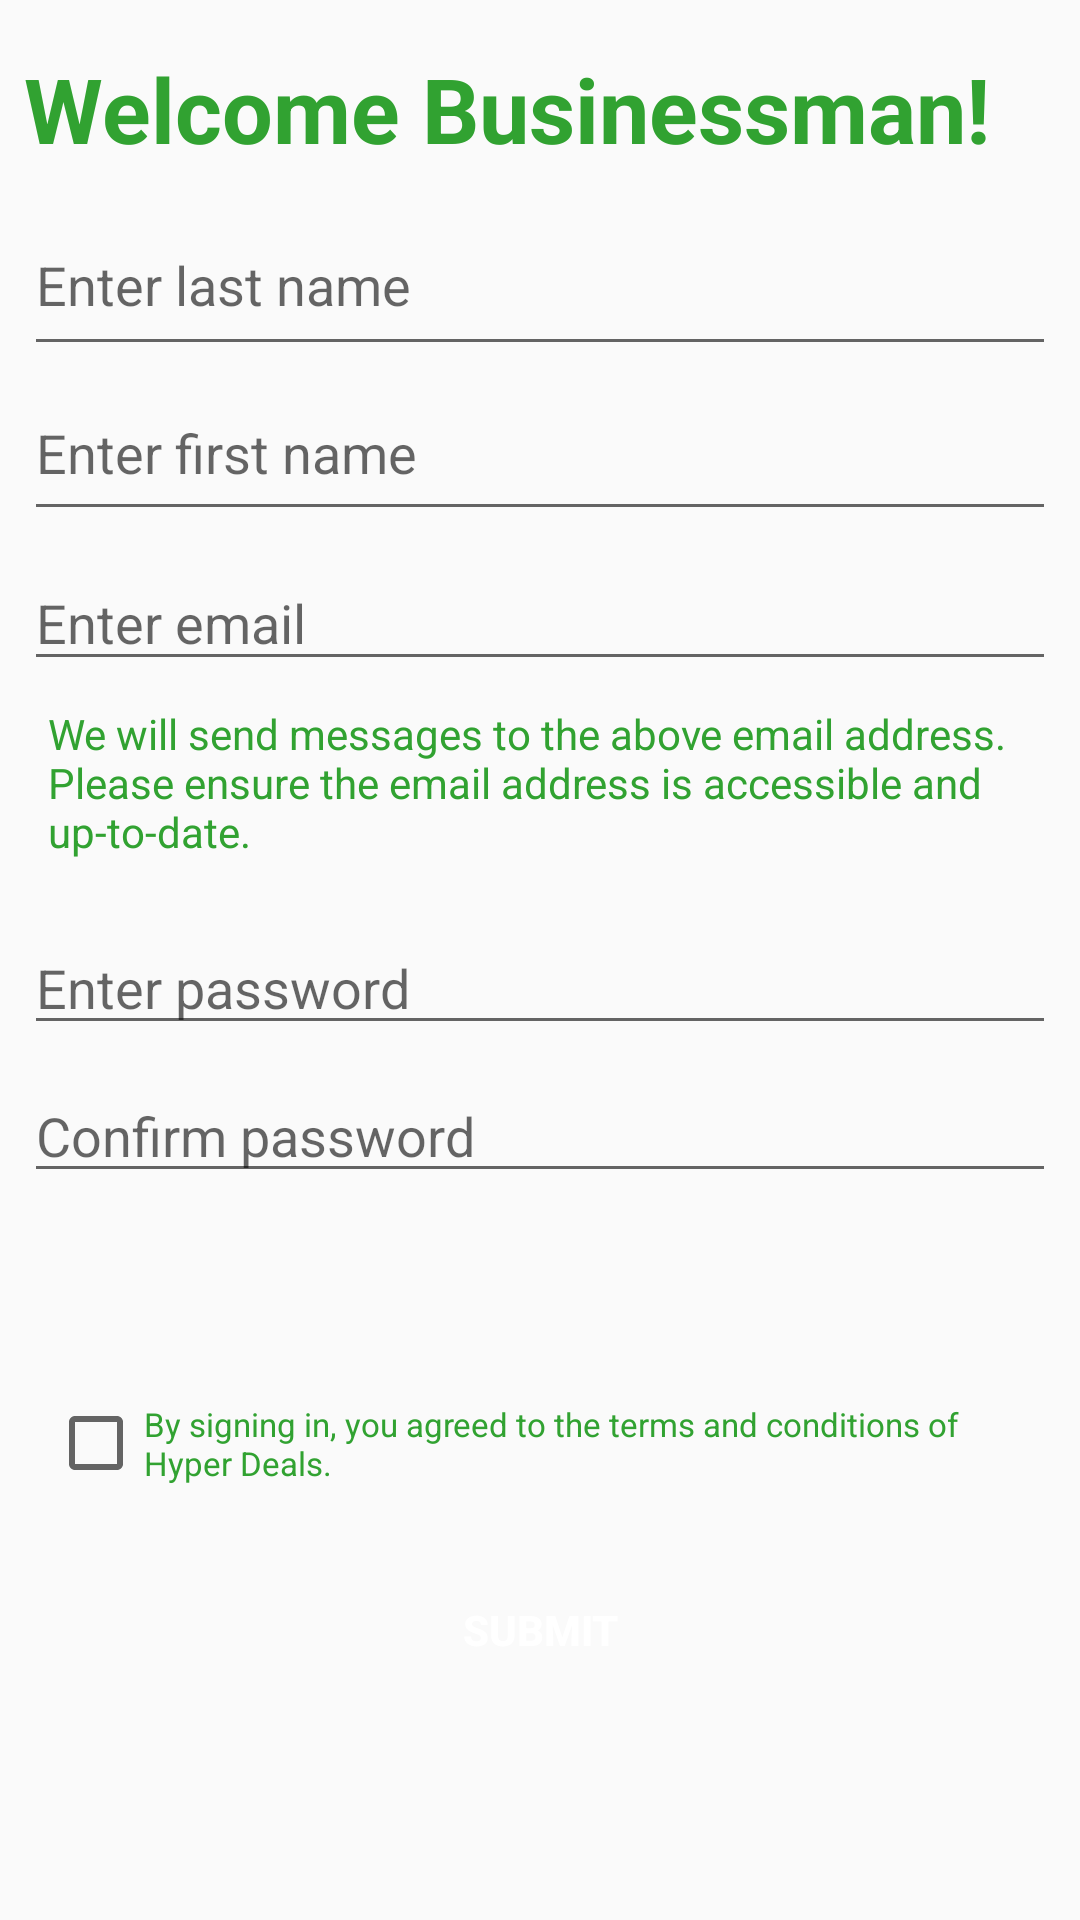

Layout XML and referenced resources for this Android screen:
<!-- AndroidManifest.xml: application theme AppTheme -->
<!-- res/layout/registrationactivitybusinessman.xml -->
<?xml version="1.0" encoding="utf-8"?>
<ScrollView
    xmlns:android="http://schemas.android.com/apk/res/android"
    xmlns:app="http://schemas.android.com/apk/res-auto"
    xmlns:tools="http://schemas.android.com/tools"
    android:layout_width="match_parent"
    android:layout_height="wrap_content">

    <android.support.constraint.ConstraintLayout
        android:layout_width="match_parent"
        android:layout_height="wrap_content"

>
    <TextView
        android:id="@+id/textView"
        android:layout_width="0dp"
        android:layout_height="41dp"
        android:layout_marginEnd="8dp"
        android:layout_marginLeft="8dp"
        android:layout_marginRight="8dp"
        android:layout_marginStart="8dp"
        android:layout_marginTop="16dp"
        android:text="Welcome Businessman!"
        android:textColor="#31A231"
        android:textSize="30sp"
        android:textStyle="bold"
        app:layout_constraintEnd_toEndOf="parent"
        app:layout_constraintHorizontal_bias="0.063"
        app:layout_constraintStart_toStartOf="parent"
        app:layout_constraintTop_toTopOf="parent" />

    <TextView
        android:id="@+id/textView3"
        android:layout_width="0dp"
        android:layout_height="64dp"
        android:layout_marginEnd="8dp"
        android:layout_marginLeft="8dp"
        android:layout_marginRight="8dp"
        android:layout_marginStart="8dp"
        android:layout_marginTop="8dp"
        android:text="We will send messages to the above email address. Please ensure the email address is accessible and up-to-date."
        android:textColor="#31A231"
        app:layout_constraintEnd_toEndOf="@+id/Businessmanemail"
        app:layout_constraintStart_toStartOf="@+id/Businessmanemail"
        app:layout_constraintTop_toBottomOf="@+id/Businessmanemail" />

    <Button
        android:id="@+id/Businessmanbtnsubmit"
        android:layout_width="match_parent"
        android:layout_height="37dp"
        android:layout_marginStart="8dp"
        android:layout_marginLeft="8dp"
        android:layout_marginTop="16dp"
        android:layout_marginEnd="8dp"
        android:layout_marginRight="8dp"
        android:background="@drawable/gradientgreenfinal"
        android:text="Submit"
        android:textColor="#FFF"
        android:textStyle="bold"
        app:layout_constraintEnd_toEndOf="parent"
        app:layout_constraintHorizontal_bias="0.0"
        app:layout_constraintStart_toStartOf="parent"
        app:layout_constraintTop_toBottomOf="@+id/checkBox" />

    <CheckBox
        android:id="@+id/checkBox"
        android:layout_width="0dp"
        android:layout_height="55dp"

        android:text="By signing in, you agreed to the terms and conditions of Hyper Deals."
        android:textColor="#31A231"
        android:textSize="11sp"
        app:layout_constraintEnd_toEndOf="@+id/textView3"
        app:layout_constraintHorizontal_bias="1.0"
        app:layout_constraintStart_toStartOf="@+id/textView3"
        app:layout_constraintTop_toBottomOf="@+id/progressbarBM" />

    <EditText
        android:id="@+id/Businessmanemail"
        android:layout_width="0dp"
        android:layout_height="42dp"
        android:layout_marginEnd="8dp"
        android:layout_marginLeft="8dp"
        android:layout_marginRight="8dp"
        android:layout_marginStart="8dp"
        android:layout_marginTop="8dp"
        android:ems="10"
        android:hint="Enter email"
        android:inputType="textEmailAddress"
        app:layout_constraintEnd_toEndOf="parent"
        app:layout_constraintStart_toStartOf="parent"
        app:layout_constraintTop_toBottomOf="@+id/Businessmanfirstname" />


    <EditText
        android:id="@+id/Businessmanlastname"
        android:layout_width="0dp"
        android:layout_height="57dp"
        android:layout_marginEnd="8dp"
        android:layout_marginLeft="8dp"
        android:layout_marginRight="8dp"
        android:layout_marginStart="8dp"
        android:layout_marginTop="8dp"
        android:hint="Enter last name"
        app:layout_constraintEnd_toEndOf="parent"
        app:layout_constraintStart_toStartOf="parent"
        app:layout_constraintTop_toBottomOf="@+id/textView">

    </EditText>

    <EditText
        android:id="@+id/Businessmanfirstname"
        android:layout_width="0dp"
        android:layout_height="55dp"
        android:layout_marginEnd="8dp"
        android:layout_marginLeft="8dp"
        android:layout_marginRight="8dp"
        android:hint="Enter first name"
        android:layout_marginStart="8dp"
        app:layout_constraintEnd_toEndOf="parent"
        app:layout_constraintHorizontal_bias="0.0"
        app:layout_constraintStart_toStartOf="parent"
        app:layout_constraintTop_toBottomOf="@+id/Businessmanlastname">

    </EditText>

    <EditText
        android:id="@+id/Businessmanpassword"
        android:layout_width="0dp"
        android:layout_height="wrap_content"
        android:layout_marginStart="8dp"
        android:layout_marginLeft="8dp"
        android:layout_marginTop="8dp"
        android:layout_marginEnd="8dp"
        android:layout_marginRight="8dp"
        android:ems="10"
        android:hint="Enter password"
        android:inputType="textPassword"
        app:layout_constraintEnd_toEndOf="parent"
        app:layout_constraintHorizontal_bias="0.0"
        app:layout_constraintStart_toStartOf="parent"
        app:layout_constraintTop_toBottomOf="@+id/textView3" />

    <EditText
        android:id="@+id/editText2"
        android:layout_width="0dp"
        android:layout_height="wrap_content"
        android:layout_marginTop="8dp"
        android:hint="Confirm password"
        android:ems="10"

        android:inputType="textPassword"
        app:layout_constraintEnd_toEndOf="@+id/Businessmanpassword"
        app:layout_constraintStart_toStartOf="@+id/Businessmanpassword"
        app:layout_constraintTop_toBottomOf="@+id/Businessmanpassword" />

    <ProgressBar
        android:id="@+id/progressbarBM"
        style="?android:attr/progressBarStyle"
        android:layout_width="0dp"
        android:layout_height="wrap_content"
        android:layout_marginStart="8dp"
        android:layout_marginLeft="8dp"
        android:layout_marginTop="8dp"
        android:layout_marginEnd="8dp"
        android:layout_marginRight="8dp"
        android:visibility="invisible"
        app:layout_constraintEnd_toEndOf="parent"
        app:layout_constraintStart_toStartOf="parent"
        app:layout_constraintTop_toBottomOf="@+id/linearLayout2" />

    <LinearLayout
        android:visibility="gone"
        android:id="@+id/linearLayout2"
        android:layout_width="match_parent"
        android:layout_height="wrap_content"
        android:layout_marginStart="8dp"
        android:layout_marginLeft="8dp"
        android:layout_marginTop="8dp"
        android:layout_marginEnd="8dp"
        android:layout_marginRight="8dp"
        android:orientation="vertical"
        android:paddingHorizontal="20dp"
        app:layout_constraintEnd_toEndOf="parent"
        app:layout_constraintStart_toStartOf="parent"
        app:layout_constraintTop_toBottomOf="@+id/editText2">

        <LinearLayout
            android:visibility="gone"
            android:layout_width="wrap_content"
            android:layout_height="wrap_content"
            android:orientation="horizontal">

            <TextView
                android:layout_width="wrap_content"
                android:layout_height="wrap_content"
                android:text="Store List"
                android:textSize="20sp"
                android:textStyle="bold" />

            <Button
                android:id="@+id/btn_addStore"
                android:layout_width="wrap_content"
                android:layout_height="wrap_content"
                android:layout_marginLeft="20dp"
                android:background="@drawable/gradientgreenfinal"
                android:text="Add"
                android:textColor="@color/white" />
        </LinearLayout>
        <android.support.v7.widget.RecyclerView
            android:id="@+id/listView"
            android:layout_width="wrap_content"
            android:layout_height="wrap_content"/>

    </LinearLayout>
    </android.support.constraint.ConstraintLayout>
</ScrollView>
<!-- resources referenced by this layout -->
<resources>
  <color name="white">#FFFFFF</color>
  <style name="AppTheme" parent="Theme.AppCompat.Light.NoActionBar">
          
          <item name="colorPrimary">@color/colorPrimary</item>
          <item name="colorPrimaryDark">@color/colorPrimaryDark</item>
          <item name="colorAccent">@color/colorAccent</item>
      </style>
  <color name="colorPrimary">#426db8</color>
  <color name="colorPrimaryDark">#2c71e7</color>
  <color name="colorAccent">#2c2fe7</color>
</resources>
